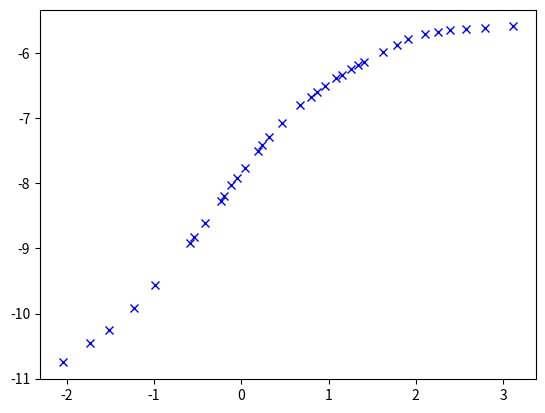
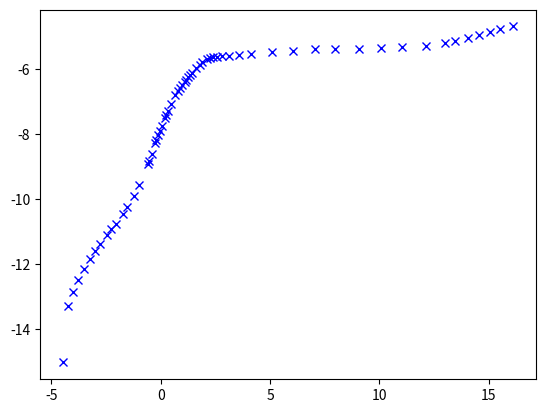
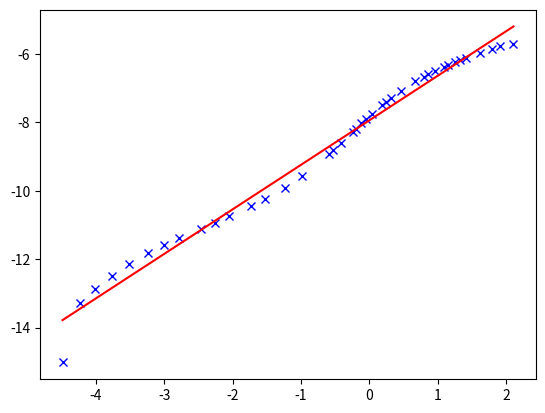

Write Python code to recreate these figures, in order.
#!/usr/bin/env python3
# -*- coding: utf-8 -*-
"""
Created on Fri Sep 20 10:16:38 2019

[redacted]
"""
# -*- coding: utf-8 -*-
import numpy as np
import scipy as sp  
import matplotlib.pyplot as plt
import math

y1 = np.array([21.4e-6,28.7e-6,35.3e-6,49.8e-6,70.0e-6,134.2e-6,147.1e-6,182.2e-6,256e-6,276e-6,325e-6,364e-6,427e-6,553e-6,603e-6,681e-6,843e-6,1111e-6,1265e-6,1364e-6,1495e-6,1683e-6,1784e-6,1943e-6,2.06e-3,2.18e-3,2.53e-3,2.82e-3,3.10e-3,3.34e-3,3.46e-3,3.55e-3,3.62e-3,3.66e-3,3.74e-3])
y = np.zeros(len(y1))
for i in range(0, len(y1)):
    y[i] = math.log(y1[i])


x = np.array([-2.05,-1.73,-1.52,-1.23,-0.99,-0.588,-0.537,-0.417,-0.238,-0.198,-0.121,-0.048,0.040,0.188,0.239,0.323,0.468,0.672,0.798,0.866,0.959,1.089,1.156,1.259,1.334,1.409,1.628,1.790,1.908,2.11,2.26,2.39,2.58,2.79,3.12])
plt.figure()
plt.plot(x, y, 'bx', label = 'Data')
plt.show()

y3 = np.array([0.3e-6,1.7e-6,2.6e-6,3.8e-6,5.3e-6,7.3e-6,9.2e-6,11.4e-6,14.9e-6,17.9e-6,21.4e-6,28.7e-6,35.3e-6,49.8e-6,70.0e-6,134.2e-6,147.1e-6,182.2e-6,256e-6,276e-6,325e-6,364e-6,427e-6,553e-6,603e-6,681e-6,843e-6,1111e-6,1265e-6,1364e-6,1495e-6,1683e-6,1784e-6,1943e-6,2.06e-3,2.18e-3,2.53e-3,2.82e-3,3.10e-3,3.34e-3,3.46e-3,3.55e-3,3.62e-3,3.66e-3,3.74e-3,3.84e-3,3.97e-3,4.18e-3,4.36e-3,4.58e-3,4.52e-3,4.61e-3,4.77e-3,4.83e-3,5.02e-3,5.46e-3,5.86e-3,6.47e-3,7.06e-3,7.71e-3,8.44e-3,9.16e-3])
y2 = np.zeros(len(y3))
for i in range(0, len(y3)):
    y2[i] = math.log(y3[i])

x2 = np.array([-4.49,-4.23,-4.01,-3.77,-3.52,-3.24,-3.01,-2.78,-2.47,-2.26,-2.05,-1.73,-1.52,-1.23,-0.99,-0.588,-0.537,-0.417,-0.238,-0.198,-0.121,-0.048,0.040,0.188,0.239,0.323,0.468,0.672,0.798,0.866,0.959,1.089,1.156,1.259,1.334,1.409,1.628,1.790,1.908,2.11,2.26,2.39,2.58,2.79,3.12,3.56,4.14,5.09,6.06,7.06,7.98,9.07,10.06,11.04,12.12,12.98,13.46,14.07,14.55,15.06,15.51,16.13])

plt.figure()
plt.plot(x2, y2, 'bx', label = 'Data')
plt.show()

y4 = np.array([0.3e-6,1.7e-6,2.6e-6,3.8e-6,5.3e-6,7.3e-6,9.2e-6,11.4e-6,14.9e-6,17.9e-6,21.4e-6,28.7e-6,35.3e-6,49.8e-6,70.0e-6,134.2e-6,147.1e-6,182.2e-6,256e-6,276e-6,325e-6,364e-6,427e-6,553e-6,603e-6,681e-6,843e-6,1111e-6,1265e-6,1364e-6,1495e-6,1683e-6,1784e-6,1943e-6,2.06e-3,2.18e-3,2.53e-3,2.82e-3,3.10e-3,3.34e-3])
y5 = np.zeros(len(y4))
for i in range(0, len(y4)):
    y5[i] = math.log(y4[i])
x3 = np.array([-4.49,-4.23,-4.01,-3.77,-3.52,-3.24,-3.01,-2.78,-2.47,-2.26,-2.05,-1.73,-1.52,-1.23,-0.99,-0.588,-0.537,-0.417,-0.238,-0.198,-0.121,-0.048,0.040,0.188,0.239,0.323,0.468,0.672,0.798,0.866,0.959,1.089,1.156,1.259,1.334,1.409,1.628,1.790,1.908,2.11])

p = np.polyfit( x3, y5, 1)
print(p)
slope = p[0]
intercept = p[1]
y_model = slope * x3 + intercept

plt.figure()
plt.plot(x3, y5, 'bx', label = 'Data')
plt.plot(x3, y_model, 'r', label = 'Fit')
plt.show()



